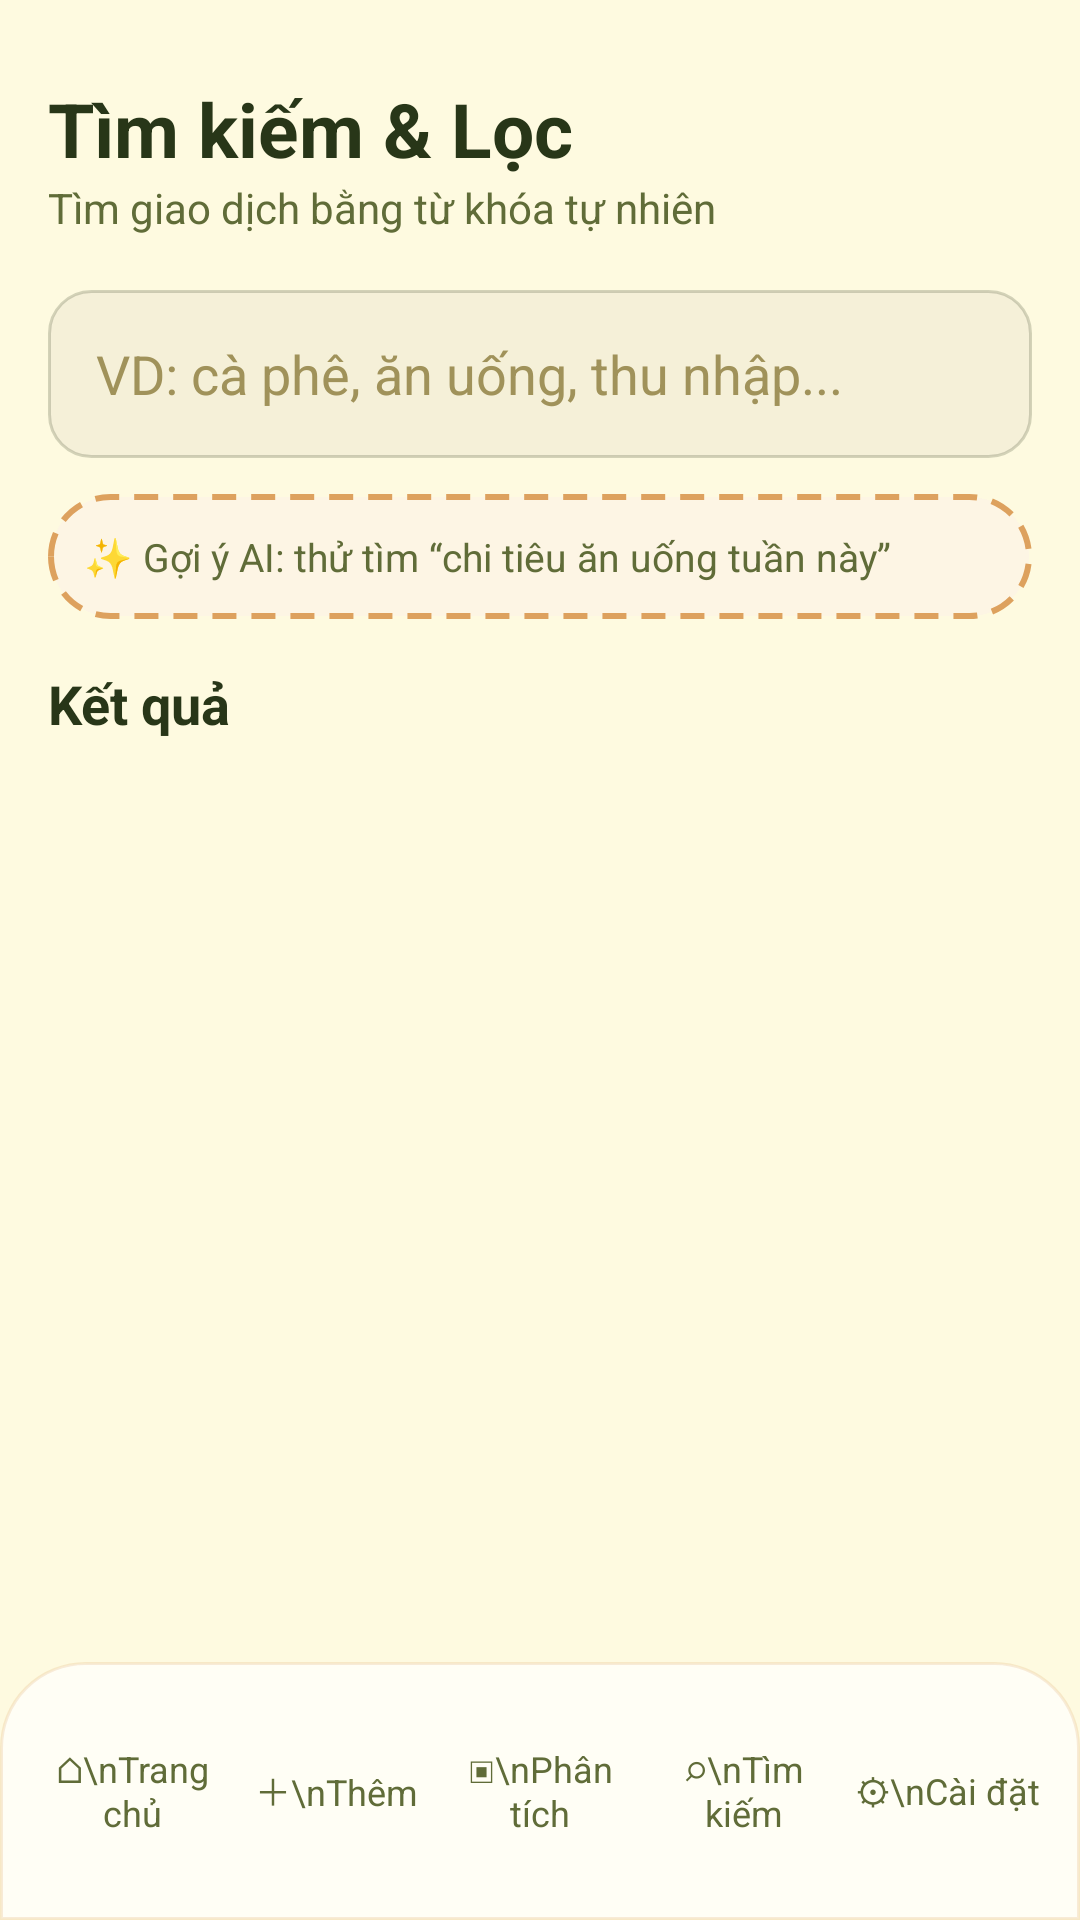

This screen was rendered from an Android layout file. Write that file and the resources it references.
<!-- AndroidManifest.xml: application theme Theme.ExpenseManager -->
<!-- res/layout/activity_search.xml -->
<?xml version="1.0" encoding="utf-8"?>
<FrameLayout
    xmlns:android="http://schemas.android.com/apk/res/android"
    android:layout_width="match_parent"
    android:layout_height="match_parent"
    android:background="@drawable/bg_main">

    <LinearLayout
        android:layout_width="match_parent"
        android:layout_height="match_parent"
        android:orientation="vertical"
        android:padding="16dp"
        android:paddingBottom="100dp">

        <TextView
            android:text="Tìm kiếm &amp; Lọc"
            android:textColor="#283618"
            android:textSize="25sp"
            android:textStyle="bold"
            android:layout_marginTop="10dp"
            android:layout_width="wrap_content"
            android:layout_height="wrap_content"/>

        <TextView
            android:text="Tìm giao dịch bằng từ khóa tự nhiên"
            android:textColor="#606C38"
            android:textSize="14sp"
            android:layout_width="wrap_content"
            android:layout_height="wrap_content"/>

        <EditText
            android:id="@+id/edtSearch"
            android:layout_width="match_parent"
            android:layout_height="56dp"
            android:layout_marginTop="18dp"
            android:background="@drawable/bg_input_new"
            android:hint="VD: cà phê, ăn uống, thu nhập..."
            android:textColor="#283618"
            android:textColorHint="#A0925A"/>

        <TextView
            android:text="✨ Gợi ý AI: thử tìm “chi tiêu ăn uống tuần này”"
            android:layout_marginTop="12dp"
            android:padding="12dp"
            android:background="@drawable/bg_ai_dashed"
            android:textColor="#606C38"
            android:textSize="13sp"
            android:layout_width="match_parent"
            android:layout_height="wrap_content"/>

        <TextView
            android:text="Kết quả"
            android:textColor="#283618"
            android:textSize="18sp"
            android:textStyle="bold"
            android:layout_marginTop="16dp"
            android:layout_width="wrap_content"
            android:layout_height="wrap_content"/>

        <androidx.recyclerview.widget.RecyclerView
            android:id="@+id/recyclerSearch"
            android:layout_width="match_parent"
            android:layout_height="0dp"
            android:layout_weight="1"
            android:layout_marginTop="10dp"/>

    </LinearLayout>

    <include layout="@layout/include_bottom_nav_new"/>
</FrameLayout>
<!-- res/layout/include_bottom_nav_new.xml (included above) -->
<?xml version="1.0" encoding="utf-8"?>
<LinearLayout xmlns:android="http://schemas.android.com/apk/res/android" android:layout_width="match_parent" android:layout_height="86dp" android:layout_gravity="bottom" android:background="@drawable/bg_bottom_nav_new" android:elevation="12dp" android:gravity="center" android:orientation="horizontal" android:paddingLeft="10dp" android:paddingRight="10dp">
<TextView android:id="@+id/navHome" android:layout_width="0dp" android:layout_height="match_parent" android:layout_weight="1" android:gravity="center" android:text="⌂\nTrang chủ" android:textColor="#606C38" android:textSize="12sp"/>
<TextView android:id="@+id/navAdd" android:layout_width="0dp" android:layout_height="match_parent" android:layout_weight="1" android:gravity="center" android:text="＋\nThêm" android:textColor="#606C38" android:textSize="12sp"/>
<TextView android:id="@+id/navReport" android:layout_width="0dp" android:layout_height="match_parent" android:layout_weight="1" android:gravity="center" android:text="▣\nPhân tích" android:textColor="#606C38" android:textSize="12sp"/>
<TextView android:id="@+id/navSearch" android:layout_width="0dp" android:layout_height="match_parent" android:layout_weight="1" android:gravity="center" android:text="⌕\nTìm kiếm" android:textColor="#606C38" android:textSize="12sp"/>
<TextView android:id="@+id/navSettings" android:layout_width="0dp" android:layout_height="match_parent" android:layout_weight="1" android:gravity="center" android:text="⚙\nCài đặt" android:textColor="#606C38" android:textSize="12sp"/>
</LinearLayout>
<!-- resources referenced by this layout -->
<resources>
  <!-- drawable bg_ai_dashed (drawable) -->
  <?xml version="1.0" encoding="utf-8"?>
  <shape xmlns:android="http://schemas.android.com/apk/res/android"><solid android:color="#FDF5E4"/><corners android:radius="22dp"/><stroke android:width="2dp" android:color="#DDA15E" android:dashWidth="8dp" android:dashGap="5dp"/><padding android:left="18dp" android:right="18dp" android:top="18dp" android:bottom="18dp"/></shape>
  <!-- drawable bg_bottom_nav_new (drawable) -->
  <?xml version="1.0" encoding="utf-8"?>
  <shape xmlns:android="http://schemas.android.com/apk/res/android"><solid android:color="#FFFEF5"/><corners android:topLeftRadius="28dp" android:topRightRadius="28dp"/><stroke android:width="1dp" android:color="#33DDA15E"/></shape>
  <!-- drawable bg_input_new (drawable) -->
  <?xml version="1.0" encoding="utf-8"?>
  <shape xmlns:android="http://schemas.android.com/apk/res/android"><solid android:color="#F5F0D8"/><corners android:radius="14dp"/><stroke android:width="1dp" android:color="#33283618"/><padding android:left="16dp" android:right="16dp" android:top="12dp" android:bottom="12dp"/></shape>
  <!-- drawable bg_main (drawable) -->
  <?xml version="1.0" encoding="utf-8"?>
  <shape xmlns:android="http://schemas.android.com/apk/res/android"><solid android:color="#FEFAE0"/></shape>
  <style name="Theme.ExpenseManager" parent="Theme.MaterialComponents.Light.NoActionBar">
          <item name="colorPrimary">@color/olive</item>
          <item name="colorPrimaryDark">@color/dark_green</item>
          <item name="colorAccent">@color/burnt</item>
          <item name="android:statusBarColor">@color/cream</item>
          <item name="android:windowLightStatusBar">true</item>
          <item name="android:windowBackground">@color/cream</item>
          <item name="android:navigationBarColor">@color/cream</item>
          <item name="android:textColor">@color/dark_green</item>
      </style>
  <color name="olive">#606C38</color>
  <color name="dark_green">#283618</color>
  <color name="burnt">#BC6C25</color>
  <color name="cream">#FEFAE0</color>
</resources>
